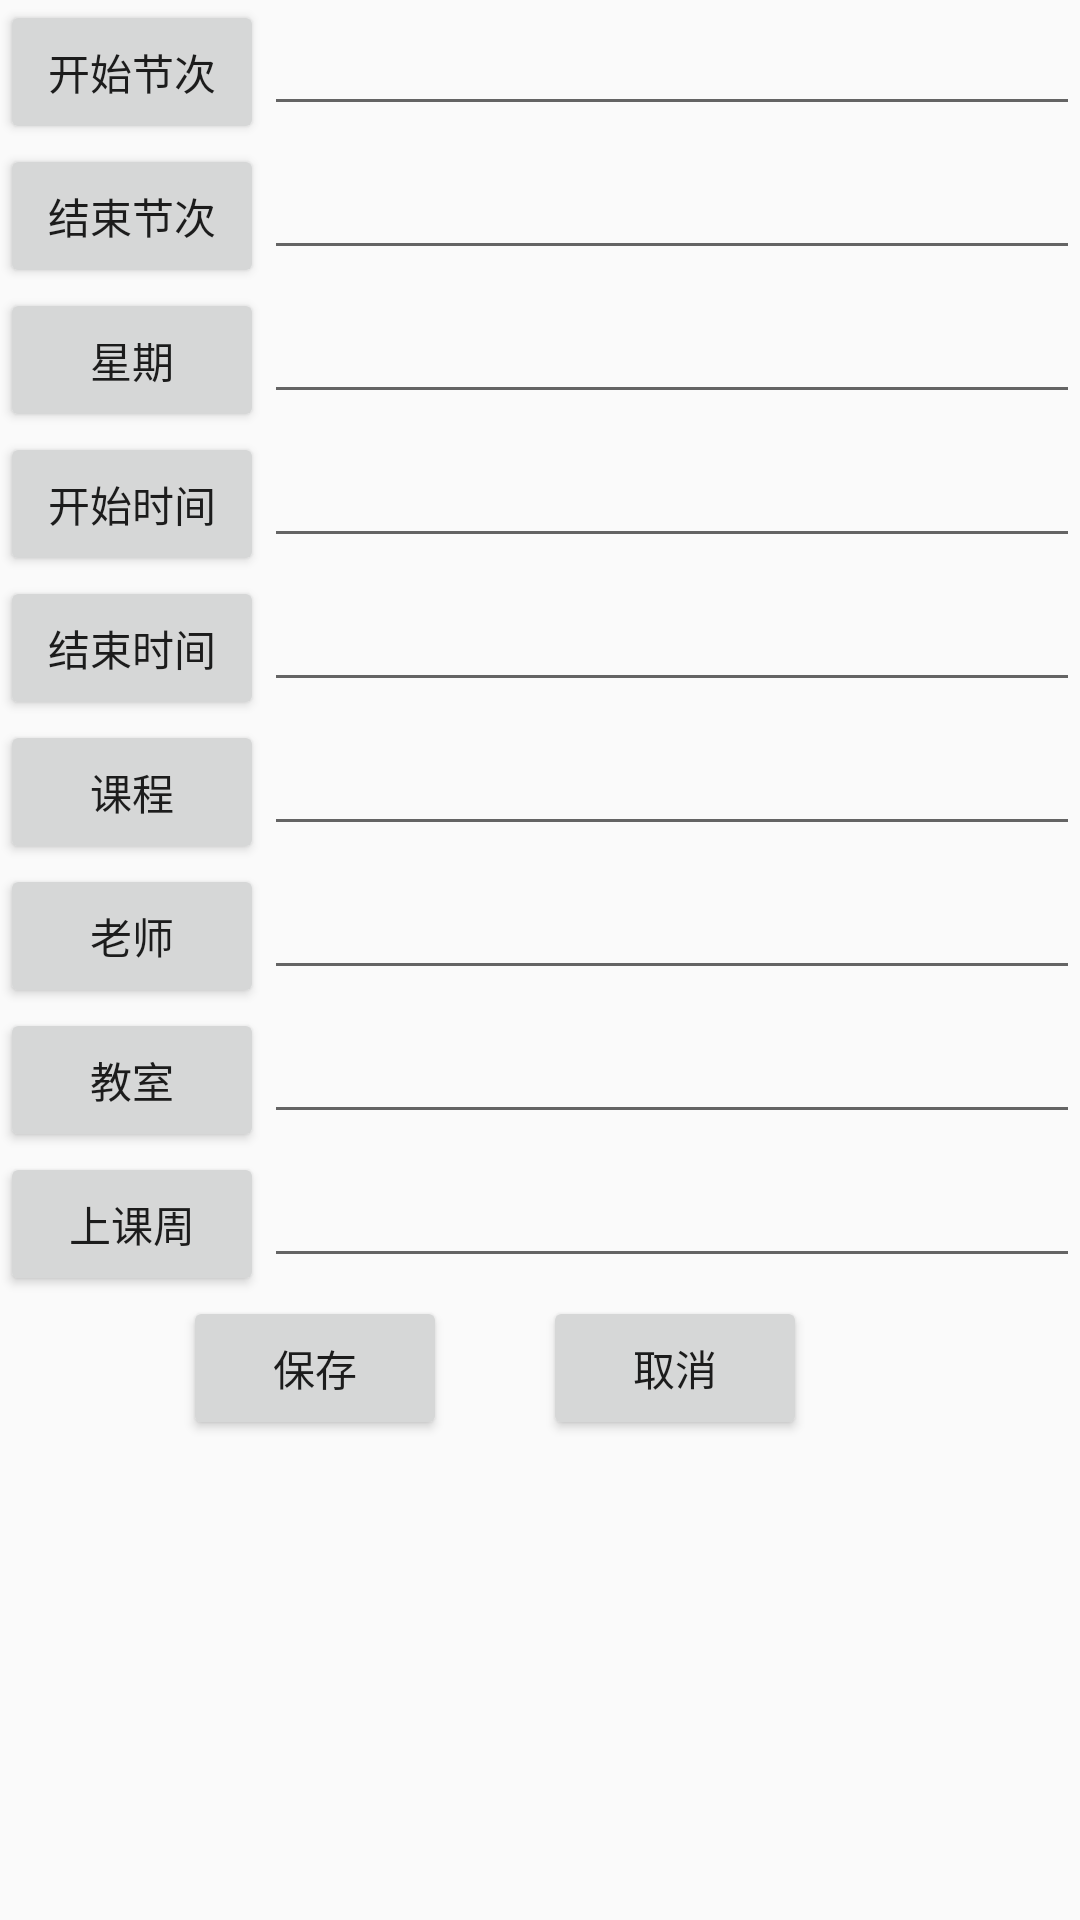

Layout XML and referenced resources for this Android screen:
<!-- AndroidManifest.xml: application theme AppTheme -->
<!-- res/layout/activity_add_course.xml -->
<?xml version="1.0" encoding="utf-8"?>
<RelativeLayout xmlns:android="http://schemas.android.com/apk/res/android"
    xmlns:tools="http://schemas.android.com/tools"
    android:layout_width="match_parent"
    android:layout_height="match_parent"

    tools:context="com.example.sun.studentassistent.AddCourseActivity">
<TableLayout
    android:layout_width="match_parent"
    android:layout_height="wrap_content"
    android:stretchColumns="1"
    android:id="@+id/tableLayout">
    <TableRow>
        <Button
            android:layout_width="wrap_content"
            android:layout_height="wrap_content"

            android:text="开始节次"/>
        <EditText
            android:id="@+id/startnum"
            android:layout_width="wrap_content"
            android:layout_height="wrap_content"/>
    </TableRow>
    <TableRow>
        <Button
            android:layout_width="wrap_content"
            android:layout_height="wrap_content"

            android:text="结束节次"/>
        <EditText
            android:id="@+id/endnum"
            android:layout_width="wrap_content"
            android:layout_height="wrap_content"/>
    </TableRow>
    <TableRow>
        <Button
            android:layout_width="wrap_content"
            android:layout_height="wrap_content"

            android:text="星期"/>
        <EditText
            android:id="@+id/week"
            android:layout_width="wrap_content"
            android:layout_height="wrap_content"/>
    </TableRow>
    <TableRow>
        <Button
            android:layout_width="wrap_content"
            android:layout_height="wrap_content"

            android:text="开始时间"/>
        <EditText
            android:id="@+id/starttime"
            android:layout_width="wrap_content"
            android:layout_height="wrap_content"/>
    </TableRow>
    <TableRow>
        <Button
            android:layout_width="wrap_content"
            android:layout_height="wrap_content"

            android:text="结束时间"/>
        <EditText
            android:id="@+id/endtime"
            android:layout_width="wrap_content"
            android:layout_height="wrap_content"/>
    </TableRow>
    <TableRow>
        <Button
            android:layout_width="wrap_content"
            android:layout_height="wrap_content"

            android:text="课程"/>
        <EditText
            android:id="@+id/coursename"
            android:layout_width="wrap_content"
            android:layout_height="wrap_content"/>
    </TableRow>
    <TableRow>
        <Button
            android:layout_width="wrap_content"
            android:layout_height="wrap_content"

            android:text="老师"/>
        <EditText
            android:id="@+id/teacher"
            android:layout_width="wrap_content"
            android:layout_height="wrap_content"/>
    </TableRow>
    <TableRow>
        <Button
            android:layout_width="wrap_content"
            android:layout_height="wrap_content"

            android:text="教室"/>
        <EditText
            android:id="@+id/classroom"
            android:layout_width="wrap_content"
            android:layout_height="wrap_content"/>
    </TableRow>
    <TableRow>
        <Button
            android:layout_width="wrap_content"
            android:layout_height="wrap_content"

            android:text="上课周"/>
        <EditText
            android:id="@+id/weeknum"
            android:layout_width="wrap_content"
            android:layout_height="wrap_content"/>
    </TableRow>
</TableLayout>

    <Button
        android:onClick="save"
        android:layout_width="wrap_content"
        android:layout_height="wrap_content"
        android:text="保存"
        android:id="@+id/savecourse"
        android:layout_below="@+id/tableLayout"
        android:layout_alignParentStart="true"
        android:layout_marginStart="61dp" />

    <Button
        android:layout_width="wrap_content"
        android:layout_height="wrap_content"
        android:text="取消"
        android:id="@+id/back1"
        android:layout_alignBottom="@+id/savecourse"
        android:layout_toEndOf="@+id/savecourse"
        android:layout_marginStart="32dp" />

</RelativeLayout>
<!-- resources referenced by this layout -->
<resources>
  <style name="AppTheme" parent="Theme.AppCompat.Light.DarkActionBar">
          
          <item name="colorPrimary">@color/colorPrimary</item>
          <item name="colorPrimaryDark">@color/colorPrimaryDark</item>
          <item name="colorAccent">@color/colorAccent</item>
      </style>
  <color name="colorPrimary">#f6c665</color>
  <color name="colorPrimaryDark">#e4a61f</color>
  <color name="colorAccent">#FF4081</color>
</resources>
